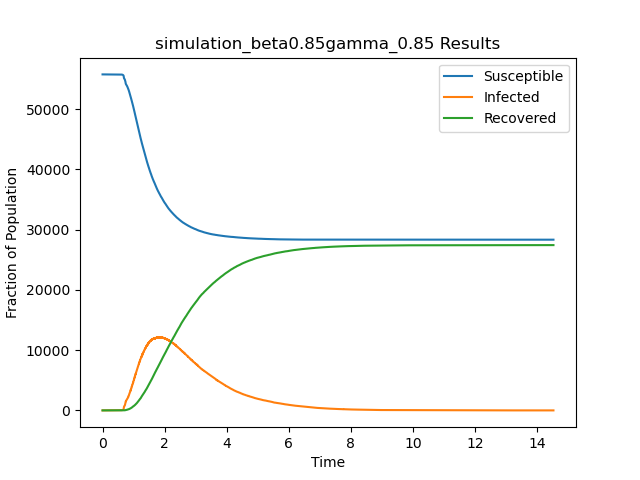

Values plotted in this chart, from the file beside it:
t, S, I, R
0.0, 55748, 1, 0
0.04369, 55747, 2, 0
0.1077, 55746, 3, 0
0.1992, 55745, 4, 0
0.3364, 55744, 5, 0
0.3652, 55744, 4, 1
0.3733, 55743, 5, 1
0.3784, 55742, 6, 1
0.385, 55742, 5, 2
0.3957, 55741, 6, 2
0.4358, 55741, 5, 3
0.4364, 55740, 6, 3
0.4512, 55739, 7, 3
0.4829, 55738, 8, 3
0.4852, 55737, 9, 3
0.4917, 55736, 10, 3
0.5086, 55735, 11, 3
0.5189, 55734, 12, 3
0.546, 55733, 13, 3
0.5802, 55732, 14, 3
0.5898, 55731, 15, 3
0.5915, 55730, 16, 3
0.5926, 55729, 17, 3
0.6042, 55728, 18, 3
0.6061, 55727, 19, 3
0.607, 55726, 20, 3
0.6088, 55725, 21, 3
0.609, 55724, 22, 3
0.6105, 55723, 23, 3
0.619, 55722, 24, 3
0.62, 55721, 25, 3
0.6206, 55720, 26, 3
0.6227, 55719, 27, 3
0.623, 55718, 28, 3
0.623, 55717, 29, 3
0.6243, 55716, 30, 3
0.6254, 55715, 31, 3
0.6261, 55714, 32, 3
0.6268, 55713, 33, 3
0.6281, 55712, 34, 3
0.6281, 55711, 35, 3
0.6309, 55710, 36, 3
0.6312, 55709, 37, 3
0.6315, 55708, 38, 3
0.6323, 55707, 39, 3
0.6324, 55706, 40, 3
0.6327, 55705, 41, 3
0.6335, 55704, 42, 3
0.6336, 55703, 43, 3
0.6343, 55702, 44, 3
0.6345, 55701, 45, 3
0.6352, 55700, 46, 3
0.6354, 55699, 47, 3
0.6355, 55698, 48, 3
0.6364, 55697, 49, 3
0.6367, 55696, 50, 3
0.6376, 55695, 51, 3
0.6381, 55694, 52, 3
0.6395, 55693, 53, 3
0.6396, 55692, 54, 3
... 54,790 more rows
